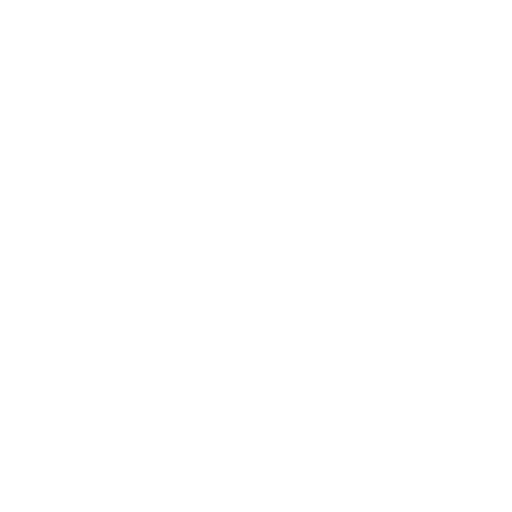
t = 0.00 s
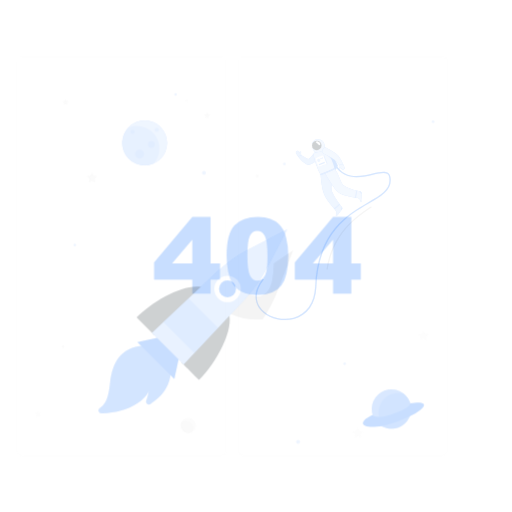
t = 0.25 s
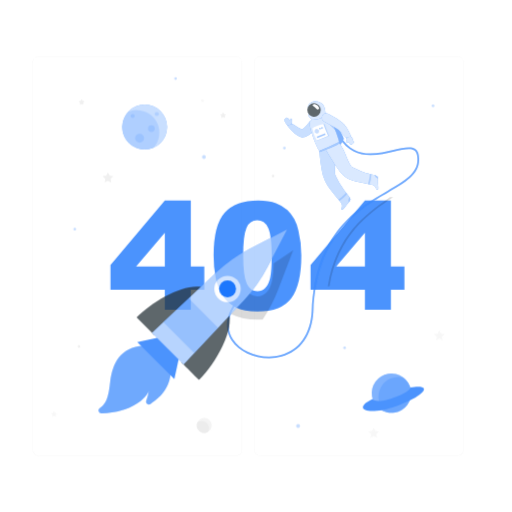
t = 0.50 s
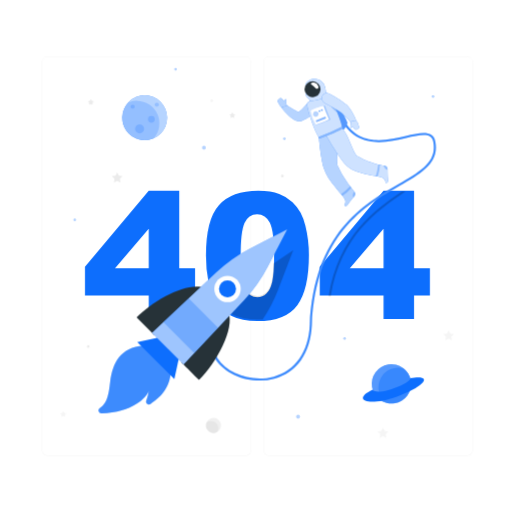
t = 0.75 s
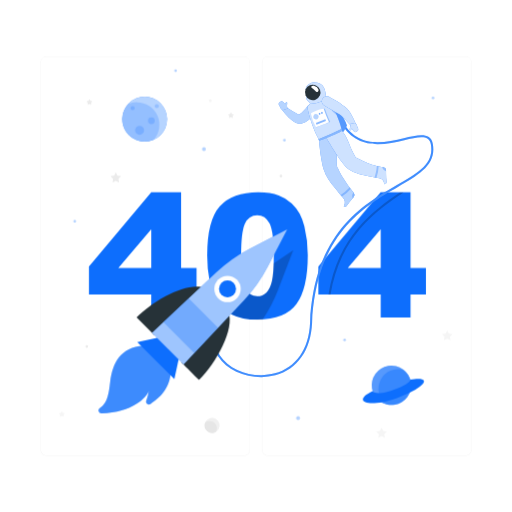
t = 1.00 s

The animated SVG that drew these frames (rendered in a browser with its animation timeline set to each time). Animation: 4 CSS @keyframes rules; one cycle of 1.00 s.

<svg class="animated" id="freepik_stories-404-error" xmlns="http://www.w3.org/2000/svg" viewBox="0 0 500 500" version="1.1" xmlns:xlink="http://www.w3.org/1999/xlink" xmlns:svgjs="http://svgjs.com/svgjs"><style>svg#freepik_stories-404-error:not(.animated) .animable {opacity: 0;}svg#freepik_stories-404-error.animated #freepik--background-complete--inject-65 {animation: 1s 1 forwards cubic-bezier(.36,-0.01,.5,1.38) slideLeft;animation-delay: 0s;}svg#freepik_stories-404-error.animated #freepik--404--inject-65 {animation: 1s 1 forwards cubic-bezier(.36,-0.01,.5,1.38) zoomIn;animation-delay: 0s;}svg#freepik_stories-404-error.animated #freepik--Planets--inject-65 {animation: 1s 1 forwards cubic-bezier(.36,-0.01,.5,1.38) slideUp;animation-delay: 0s;}svg#freepik_stories-404-error.animated #freepik--Astronaut--inject-65 {animation: 1s 1 forwards cubic-bezier(.36,-0.01,.5,1.38) zoomIn;animation-delay: 0s;}svg#freepik_stories-404-error.animated #freepik--Rocket--inject-65 {animation: 1s 1 forwards cubic-bezier(.36,-0.01,.5,1.38) fadeIn;animation-delay: 0s;}            @keyframes slideLeft {                0% {                    opacity: 0;                    transform: translateX(-30px);                }                100% {                    opacity: 1;                    transform: translateX(0);                }            }                    @keyframes zoomIn {                0% {                    opacity: 0;                    transform: scale(0.5);                }                100% {                    opacity: 1;                    transform: scale(1);                }            }                    @keyframes slideUp {                0% {                    opacity: 0;                    transform: translateY(30px);                }                100% {                    opacity: 1;                    transform: inherit;                }            }                    @keyframes fadeIn {                0% {                    opacity: 0;                }                100% {                    opacity: 1;                }            }        </style><g id="freepik--background-complete--inject-65" class="animable" style="transform-origin: 250px 250.025px;"><path d="M238.4,445.05H45.3a5.71,5.71,0,0,1-5.71-5.71V60.66A5.71,5.71,0,0,1,45.3,55H238.4a5.71,5.71,0,0,1,5.71,5.71V439.34A5.71,5.71,0,0,1,238.4,445.05ZM45.3,55.2a5.47,5.47,0,0,0-5.46,5.46V439.34a5.47,5.47,0,0,0,5.46,5.46H238.4a5.47,5.47,0,0,0,5.46-5.46V60.66a5.47,5.47,0,0,0-5.46-5.46Z" style="fill: rgb(235, 235, 235); transform-origin: 141.85px 250.025px;" id="el41g733hgvby" class="animable"></path><path d="M454.7,445.05H261.6a5.71,5.71,0,0,1-5.71-5.71V60.66A5.71,5.71,0,0,1,261.6,55H454.7a5.71,5.71,0,0,1,5.71,5.71V439.34A5.71,5.71,0,0,1,454.7,445.05ZM261.6,55.2a5.47,5.47,0,0,0-5.46,5.46V439.34a5.47,5.47,0,0,0,5.46,5.46H454.7a5.47,5.47,0,0,0,5.46-5.46V60.66a5.47,5.47,0,0,0-5.46-5.46Z" style="fill: rgb(235, 235, 235); transform-origin: 358.15px 250.025px;" id="elj5nkpm4579" class="animable"></path><polygon points="113.05 168.25 114.67 171.52 118.29 172.05 115.67 174.6 116.29 178.2 113.05 176.5 109.82 178.2 110.44 174.6 107.82 172.05 111.44 171.52 113.05 168.25" style="fill: rgb(235, 235, 235); transform-origin: 113.055px 173.225px;" id="elx2agdps8fdk" class="animable"></polygon><polygon points="436.7 322.48 438.32 325.76 441.94 326.29 439.32 328.83 439.94 332.44 436.7 330.74 433.47 332.44 434.09 328.83 431.47 326.29 435.09 325.76 436.7 322.48" style="fill: rgb(245, 245, 245); transform-origin: 436.705px 327.46px;" id="el063nzumsa8ah" class="animable"></polygon><polygon points="372.6 417.57 374.22 420.84 377.83 421.37 375.21 423.92 375.83 427.52 372.6 425.82 369.37 427.52 369.98 423.92 367.37 421.37 370.98 420.84 372.6 417.57" style="fill: rgb(245, 245, 245); transform-origin: 372.6px 422.545px;" id="elpvd5h5hs0ub" class="animable"></polygon><path d="M225.94,110.15l.6,1.22,1.35.2a.4.4,0,0,1,.22.69l-1,.95.23,1.34a.41.41,0,0,1-.59.43l-1.2-.64-1.2.64a.41.41,0,0,1-.59-.43l.22-1.34-1-.95a.4.4,0,0,1,.23-.69l1.34-.2.6-1.22A.41.41,0,0,1,225.94,110.15Z" style="fill: rgb(235, 235, 235); transform-origin: 225.546px 112.437px;" id="elnprjlh198g" class="animable"></path><path d="M60.78,402l.6,1.21,1.34.2a.41.41,0,0,1,.23.7l-1,.94.23,1.34a.41.41,0,0,1-.59.43l-1.2-.63-1.2.63a.41.41,0,0,1-.59-.43l.23-1.34-1-.94a.41.41,0,0,1,.22-.7l1.34-.2L60,402A.41.41,0,0,1,60.78,402Z" style="fill: rgb(245, 245, 245); transform-origin: 60.3893px 404.29px;" id="elh5uwmc5qd6p" class="animable"></path><path d="M87.75,97.3l.6,1.22,1.35.19a.41.41,0,0,1,.22.7l-1,1,.23,1.33a.4.4,0,0,1-.59.43l-1.2-.63-1.2.63a.4.4,0,0,1-.59-.43l.22-1.33-1-1a.41.41,0,0,1,.23-.7l1.34-.19L87,97.3A.41.41,0,0,1,87.75,97.3Z" style="fill: rgb(235, 235, 235); transform-origin: 87.3557px 99.6393px;" id="elgh4lit67g" class="animable"></path><path d="M86.13,338.32A1.33,1.33,0,1,1,84.8,337,1.33,1.33,0,0,1,86.13,338.32Z" style="fill: rgb(235, 235, 235); transform-origin: 84.8px 338.33px;" id="el70ruj9thvz" class="animable"></path><path d="M275.67,171.89a1.33,1.33,0,1,1-1.33-1.32A1.32,1.32,0,0,1,275.67,171.89Z" style="fill: rgb(235, 235, 235); transform-origin: 274.34px 171.9px;" id="elmjd3rsz2ys8" class="animable"></path><path d="M206.71,98.4a1.33,1.33,0,1,1-1.33-1.33A1.34,1.34,0,0,1,206.71,98.4Z" style="fill: rgb(245, 245, 245); transform-origin: 205.38px 98.4px;" id="elvlhvzzvb71" class="animable"></path><g id="el0xpb4b1s1ua"><circle cx="207.14" cy="415.38" r="7.35" style="fill: rgb(240, 240, 240); transform-origin: 207.14px 415.38px; transform: rotate(-13.28deg);" class="animable" id="elbl68s3g0ywd"></circle></g><path d="M204.6,411.09a7.09,7.09,0,0,0-4.19,1.36,7.34,7.34,0,0,0,10.5,9.23s0,0,0,0a7.17,7.17,0,0,0-6.31-10.58Z" style="fill: rgb(230, 230, 230); transform-origin: 205.786px 416.907px;" id="elp2iywy23pq" class="animable"></path></g><g id="freepik--404--inject-65" class="animable" style="transform-origin: 251.415px 249.955px;"><path d="M147.68,287.64H86.83V260.17l60.85-72.34H176.8v73.9h15.09v25.91H176.8v22.48H147.68Zm0-25.91V223.89l-32.16,37.84Z" style="fill: #0D6EFD; transform-origin: 139.36px 248.975px;" id="el63eug24y24h" class="animable"></path><path d="M202.3,249.51q0-34.29,12.34-48t37.61-13.7q12.13,0,19.93,3a36.79,36.79,0,0,1,12.71,7.79,41.59,41.59,0,0,1,7.75,10.09,52.38,52.38,0,0,1,4.55,12.34,115.36,115.36,0,0,1,3.36,28q0,32.72-11.07,47.89t-38.13,15.18q-15.18,0-24.53-4.84a39.76,39.76,0,0,1-15.33-14.19q-4.35-6.64-6.77-18.17A124.33,124.33,0,0,1,202.3,249.51Zm33.14.08q0,23,4.05,31.37t11.77,8.41a12.34,12.34,0,0,0,8.82-3.57q3.74-3.57,5.5-11.28t1.76-24q0-23.94-4.06-32.19t-12.18-8.24q-8.28,0-12,8.41T235.44,249.59Z" style="fill: #0D6EFD; transform-origin: 251.423px 249.955px;" id="elhznio93dx8" class="animable"></path><path d="M371.74,287.64H310.89V260.17l60.85-72.34h29.12v73.9H416v25.91H400.86v22.48H371.74Zm0-25.91V223.89l-32.15,37.84Z" style="fill: #0D6EFD; transform-origin: 363.445px 248.975px;" id="elimfyywp9qse" class="animable"></path></g><g id="freepik--Planets--inject-65" class="animable" style="transform-origin: 247.91px 238.95px;"><g id="eln38kionpuob"><g style="opacity: 0.3; transform-origin: 247.91px 238.95px;" class="animable" id="el2hham09s4mj"><path d="M201,145.62a1.87,1.87,0,1,1-1.86-1.87A1.86,1.86,0,0,1,201,145.62Z" style="fill: #0D6EFD; transform-origin: 199.13px 145.62px;" id="elv83mq8lk1vo" class="animable"></path><circle cx="72.97" cy="216.13" r="1.32" style="fill: #0D6EFD; transform-origin: 72.97px 216.13px;" id="el81bxz6246bl" class="animable"></circle><circle cx="291.05" cy="408.33" r="1.89" style="fill: #0D6EFD; transform-origin: 291.05px 408.33px;" id="elqx2ml98q87" class="animable"></circle><circle cx="336.5" cy="332" r="1.32" style="fill: #0D6EFD; transform-origin: 336.5px 332px;" id="elgcgdjtmydmt" class="animable"></circle><path d="M424.17,95.62a1.32,1.32,0,1,1-1.32-1.32A1.32,1.32,0,0,1,424.17,95.62Z" style="fill: #0D6EFD; transform-origin: 422.85px 95.62px;" id="elhfja0vptlz8" class="animable"></path><path d="M172.75,69a1.32,1.32,0,1,1-1.32-1.32A1.33,1.33,0,0,1,172.75,69Z" style="fill: #0D6EFD; transform-origin: 171.43px 69px;" id="elm757g2p1ddn" class="animable"></path><circle cx="277.7" cy="136.94" r="1.32" style="fill: #0D6EFD; transform-origin: 277.7px 136.94px;" id="el0m0icsxf6ck9" class="animable"></circle></g></g><circle cx="141.23" cy="116.36" r="21.91" style="fill: #0D6EFD; transform-origin: 141.23px 116.36px;" id="elqohfe861d3a" class="animable"></circle><g id="elo0y3j6l5tg"><circle cx="141.23" cy="116.36" r="21.91" style="fill: rgb(255, 255, 255); opacity: 0.7; transform-origin: 141.23px 116.36px;" class="animable" id="elywc05xxpnbg"></circle></g><g id="elrmuaycei3vk"><path d="M133.68,99.83A21.84,21.84,0,0,0,125,101.6a21.92,21.92,0,0,0,24.87,34.89h0a21.92,21.92,0,0,0-16.23-36.65Z" style="fill: #0D6EFD; opacity: 0.2; transform-origin: 137.425px 119.051px;" class="animable" id="elb85aolj03eu"></path></g><g id="elr7rm39i87hn"><path d="M131.5,105.62a2,2,0,1,1-2-2A2,2,0,0,1,131.5,105.62Z" style="fill: #0D6EFD; opacity: 0.2; transform-origin: 129.5px 105.62px;" class="animable" id="ell8ewlakcl0q"></path></g><g id="eldudvs9pvmdn"><path d="M155.06,103.62a2,2,0,1,1-2-2A2,2,0,0,1,155.06,103.62Z" style="fill: #0D6EFD; opacity: 0.2; transform-origin: 153.06px 103.62px;" class="animable" id="elhlljodj86bh"></path></g><g id="elmlhkatzgeuf"><path d="M151.06,117.9a3.28,3.28,0,1,1-3.28-3.28A3.28,3.28,0,0,1,151.06,117.9Z" style="fill: #0D6EFD; opacity: 0.2; transform-origin: 147.78px 117.9px;" class="animable" id="elwv6par69bhq"></path></g><g id="elc7nmrv5mznu"><path d="M140.64,127.25a4.38,4.38,0,1,1-4.38-4.38A4.38,4.38,0,0,1,140.64,127.25Z" style="fill: #0D6EFD; opacity: 0.2; transform-origin: 136.26px 127.25px;" class="animable" id="el7upf60n74vl"></path></g><g id="elea14hmikaqu"><circle cx="382.2" cy="376.25" r="19.23" style="fill: #0D6EFD; transform-origin: 382.2px 376.25px; transform: rotate(-76.72deg);" class="animable" id="elx1xd6wb2ts"></circle></g><g id="elbkhhv5dz73d"><circle cx="382.2" cy="376.25" r="19.23" style="fill: rgb(255, 255, 255); opacity: 0.3; transform-origin: 382.2px 376.25px; transform: rotate(-76.72deg);" class="animable" id="ellj5e42dwvqh"></circle></g><g id="elt0xj78l3os"><path d="M394.33,361.34a19.22,19.22,0,0,0-17.67,33.32,19,19,0,0,0,5.53.82,19.23,19.23,0,0,0,12.14-34.14Z" style="fill: #0D6EFD; opacity: 0.4; transform-origin: 385.486px 378px;" class="animable" id="elpfx2zad82z9"></path></g><path d="M363.83,382c-20.53,9.66-5.22,17.11,23.71,6.71,26.79-9.63,37-21.77,13-18C401.83,375.76,368.28,388.83,363.83,382Z" style="fill: #0D6EFD; transform-origin: 384.229px 381.874px;" id="elx73qlryei1j" class="animable"></path></g><g id="freepik--Astronaut--inject-65" class="animable" style="transform-origin: 315.482px 224.349px;"><g id="ely3feglthu9g"><path d="M394.1,187.83C367.21,206,332.4,230,322.79,287.64h-2.05c9.35-57,42.89-81.57,69.79-99.81Z" style="opacity: 0.2; transform-origin: 357.42px 237.735px;" class="animable" id="elyuer6ddzfyc"></path></g><path d="M255,368.27c-17,0-33.81-7.67-42-20.19-5.05-7.74-10.92-23.95,6.56-45.58l1.55,1.26c-12.36,15.3-14.64,30.65-6.43,43.23,10,15.3,33.59,23,53.73,17.52,20.63-5.61,33.15-23.55,34.36-49.22,4.13-87.81,50.78-114.86,84.84-134.61,21.17-12.27,36.46-21.13,33.1-39.84-.47-2.59-1.5-4.38-3.17-5.48-4.35-2.87-12.85-.88-22.69,1.41-19.31,4.5-45.75,10.66-61.5-16.13l1.73-1c15,25.53,39.57,19.8,59.32,15.2,10.29-2.39,19.17-4.46,24.24-1.13,2.15,1.41,3.47,3.64,4,6.8,3.61,20.08-13,29.72-34.05,41.92-33.67,19.52-79.77,46.25-83.85,133-1.26,26.6-14.32,45.21-35.84,51.06A52.88,52.88,0,0,1,255,368.27Z" style="fill: #0D6EFD; transform-origin: 315.482px 243.955px;" id="ely8vn4zhfxoj" class="animable"></path><g id="elhtyzhk7wa8i"><path d="M255,368.27c-17,0-33.81-7.67-42-20.19-5.05-7.74-10.92-23.95,6.56-45.58l1.55,1.26c-12.36,15.3-14.64,30.65-6.43,43.23,10,15.3,33.59,23,53.73,17.52,20.63-5.61,33.15-23.55,34.36-49.22,4.13-87.81,50.78-114.86,84.84-134.61,21.17-12.27,36.46-21.13,33.1-39.84-.47-2.59-1.5-4.38-3.17-5.48-4.35-2.87-12.85-.88-22.69,1.41-19.31,4.5-45.75,10.66-61.5-16.13l1.73-1c15,25.53,39.57,19.8,59.32,15.2,10.29-2.39,19.17-4.46,24.24-1.13,2.15,1.41,3.47,3.64,4,6.8,3.61,20.08-13,29.72-34.05,41.92-33.67,19.52-79.77,46.25-83.85,133-1.26,26.6-14.32,45.21-35.84,51.06A52.88,52.88,0,0,1,255,368.27Z" style="fill: rgb(255, 255, 255); opacity: 0.2; transform-origin: 315.482px 243.955px;" class="animable" id="elmkkoxw76j4"></path></g><path d="M312.76,97a46.05,46.05,0,0,1,13.58,2.13s11,18.77,12.3,23.07c-.46,4.24-7.61,11.19-7.61,11.19Z" style="fill: #0D6EFD; transform-origin: 325.7px 115.195px;" id="eliaqowvbws9n" class="animable"></path><g id="el6dn21a94a39"><path d="M312.76,97a46.05,46.05,0,0,1,13.58,2.13s11,18.77,12.3,23.07c-.46,4.24-7.61,11.19-7.61,11.19Z" style="fill: rgb(255, 255, 255); opacity: 0.3; transform-origin: 325.7px 115.195px;" class="animable" id="elxbvdtil4iip"></path></g><path d="M345.34,188.13a141.41,141.41,0,0,1-11.56-16.38q-1.26-2.17-2.39-4.42c-.43-.85-.84-1.7-1.24-2.56a10.76,10.76,0,0,1-1.21-2.69c-1.2-12.67,3.14-22-1-32.17l-16.48,6.44s1.4,18.12,4.6,29c2,6.73,6.48,12.55,10.81,17.94,1.35,1.68,2.65,3.41,4,5.1s2.71,3.06,4,4.65c1.95,2.41,2.59,4.72,1.12,7.56l-.25.45c-.42.74,1.54,1.58,2.78,0,2-2.58,1.72-2.42,3.46-4.62,1.06-1.33,2.27-2.78,3.32-4A3.37,3.37,0,0,0,345.34,188.13Z" style="fill: #0D6EFD; transform-origin: 328.778px 165.928px;" id="el48rxut4yd5w" class="animable"></path><g id="elg5b4yu5ss57"><path d="M345.34,188.13a141.41,141.41,0,0,1-11.56-16.38q-1.26-2.17-2.39-4.42c-.43-.85-.84-1.7-1.24-2.56a10.76,10.76,0,0,1-1.21-2.69c-1.2-12.67,3.14-22-1-32.17l-16.48,6.44s1.4,18.12,4.6,29c2,6.73,6.48,12.55,10.81,17.94,1.35,1.68,2.65,3.41,4,5.1s2.71,3.06,4,4.65c1.95,2.41,2.59,4.72,1.12,7.56l-.25.45c-.42.74,1.54,1.58,2.78,0,2-2.58,1.72-2.42,3.46-4.62,1.06-1.33,2.27-2.78,3.32-4A3.37,3.37,0,0,0,345.34,188.13Z" style="fill: rgb(255, 255, 255); opacity: 0.7; transform-origin: 328.778px 165.928px;" class="animable" id="elt1647xyokpn"></path></g><g id="el5kmsbvey3kl"><path d="M341.31,182.92a54.69,54.69,0,0,1-8.66,7.52c.43.48.85,1,1.28,1.46a43.92,43.92,0,0,0,8.5-7.51Z" style="fill: #0D6EFD; opacity: 0.3; transform-origin: 337.54px 187.41px;" class="animable" id="elvvvyg91xib"></path></g><g id="elq5y095i38md"><path d="M345.34,188.13l-.12-.14a5.18,5.18,0,0,0-1.27,3.17,5,5,0,0,0,.38,2.35l.95-1.13A3.37,3.37,0,0,0,345.34,188.13Z" style="fill: #0D6EFD; opacity: 0.3; transform-origin: 344.999px 190.75px;" class="animable" id="elvgudp76xg9e"></path></g><path d="M308.84,109a35.38,35.38,0,0,1-6.37,7.19,23.27,23.27,0,0,1-4.42,3,19,19,0,0,1-2.58,1.09l-.68.22-.22.06-.47.13a5.93,5.93,0,0,1-.88.14,7.55,7.55,0,0,1-2.51-.23,12.24,12.24,0,0,1-2.94-1.27,25,25,0,0,1-2.15-1.41,40.31,40.31,0,0,1-3.58-3,53.16,53.16,0,0,1-6-6.74,2.51,2.51,0,0,1,3.35-3.62l.08,0c2.36,1.5,4.74,3.08,7.06,4.49,1.18.69,2.32,1.39,3.45,1.93a15.29,15.29,0,0,0,1.59.72,3.12,3.12,0,0,0,1.07.26c.06,0,0-.07-.37-.06a2.93,2.93,0,0,0-.35,0l-.22.05,0,0,.33-.17a13.53,13.53,0,0,0,1.29-.79,18.4,18.4,0,0,0,2.5-2.12,63.62,63.62,0,0,0,4.9-5.79l0,0a5,5,0,0,1,8,5.93Z" style="fill: #0D6EFD; transform-origin: 292.498px 111.132px;" id="el5mp48bbwdov" class="animable"></path><g id="el0rtvsqmac6j"><path d="M308.84,109a35.38,35.38,0,0,1-6.37,7.19,23.27,23.27,0,0,1-4.42,3,19,19,0,0,1-2.58,1.09l-.68.22-.22.06-.47.13a5.93,5.93,0,0,1-.88.14,7.55,7.55,0,0,1-2.51-.23,12.24,12.24,0,0,1-2.94-1.27,25,25,0,0,1-2.15-1.41,40.31,40.31,0,0,1-3.58-3,53.16,53.16,0,0,1-6-6.74,2.51,2.51,0,0,1,3.35-3.62l.08,0c2.36,1.5,4.74,3.08,7.06,4.49,1.18.69,2.32,1.39,3.45,1.93a15.29,15.29,0,0,0,1.59.72,3.12,3.12,0,0,0,1.07.26c.06,0,0-.07-.37-.06a2.93,2.93,0,0,0-.35,0l-.22.05,0,0,.33-.17a13.53,13.53,0,0,0,1.29-.79,18.4,18.4,0,0,0,2.5-2.12,63.62,63.62,0,0,0,4.9-5.79l0,0a5,5,0,0,1,8,5.93Z" style="fill: rgb(255, 255, 255); opacity: 0.7; transform-origin: 292.498px 111.132px;" class="animable" id="elkz2y986puyn"></path></g><path d="M272.29,102.42l1.17,2s.89,2.62,2.68,3.1l4.86-1.57-.25-.41h0c-.62-.94-.55-2.77-.34-4.29s-.57-1.57-1.15-1.19a3.82,3.82,0,0,0-.84,1.65,7.77,7.77,0,0,0-.79-.93l-1.48-1.48a1.72,1.72,0,0,0-2.34-.06l-1.2,1.07A1.71,1.71,0,0,0,272.29,102.42Z" style="fill: #0D6EFD; transform-origin: 276.531px 103.165px;" id="elg15cb45vtr" class="animable"></path><g id="ells0o0a38jyh"><path d="M272.29,102.42l1.17,2s.89,2.62,2.68,3.1l4.86-1.57-.25-.41h0c-.62-.94-.55-2.77-.34-4.29s-.57-1.57-1.15-1.19a3.82,3.82,0,0,0-.84,1.65,7.77,7.77,0,0,0-.79-.93l-1.48-1.48a1.72,1.72,0,0,0-2.34-.06l-1.2,1.07A1.71,1.71,0,0,0,272.29,102.42Z" style="fill: rgb(255, 255, 255); opacity: 0.7; transform-origin: 276.531px 103.165px;" class="animable" id="elxrg8el4yk5"></path></g><path d="M317.67,95.22a59.64,59.64,0,0,0-15.34,6.47,4.32,4.32,0,0,0-1.94,4.53c1.93,9.44,6.32,22.08,11.06,30.13l22.11-9.15c.15-3.9-5.22-16.52-10.69-28.72C321.89,96.29,320,94.66,317.67,95.22Z" style="fill: #0D6EFD; transform-origin: 316.932px 115.729px;" id="elijwdrrrua4b" class="animable"></path><g id="el3qpx4khz8vs"><path d="M317.67,95.22a59.64,59.64,0,0,0-15.34,6.47,4.32,4.32,0,0,0-1.94,4.53c1.93,9.44,6.32,22.08,11.06,30.13l22.11-9.15c.15-3.9-5.22-16.52-10.69-28.72C321.89,96.29,320,94.66,317.67,95.22Z" style="fill: rgb(255, 255, 255); opacity: 0.8; transform-origin: 316.932px 115.729px;" class="animable" id="elaw682xxfgtk"></path></g><g id="elfxfz00evmzs"><path d="M326.3,106.21l-4.39-1.47c1,2.57,4.53,5.82,7,7.73C328.11,110.47,327.22,108.37,326.3,106.21Z" style="fill: #0D6EFD; opacity: 0.3; transform-origin: 325.41px 108.605px;" class="animable" id="el9j9s631kn87"></path></g><path d="M316.22,85.32c-1.83-3.48-5.78-5.23-10.52-4.84-4,.34-7.54,4.42-7.12,6.62S302.36,90.24,303,91l-2.77,2a3,3,0,0,0-.6,4.29c1.17,1.48,2.71,3,3.6,4.12,7.66-.2,13.33-3.12,15.38-5.93C317.84,91.92,318,88.78,316.22,85.32Z" style="fill: #0D6EFD; transform-origin: 308.578px 90.9182px;" id="elz5e9kvimoar" class="animable"></path><g id="el8eqj24yxe4d"><path d="M316.22,85.32c-1.83-3.48-5.78-5.23-10.52-4.84-4,.34-7.54,4.42-7.12,6.62S302.36,90.24,303,91l-2.77,2a3,3,0,0,0-.6,4.29c1.17,1.48,2.71,3,3.6,4.12,7.66-.2,13.33-3.12,15.38-5.93C317.84,91.92,318,88.78,316.22,85.32Z" style="fill: rgb(255, 255, 255); opacity: 0.8; transform-origin: 308.578px 90.9182px;" class="animable" id="elfcanzgk41es"></path></g><path d="M312.46,87.48a7.57,7.57,0,1,1-9.81-4.3A7.58,7.58,0,0,1,312.46,87.48Z" style="fill: rgb(38, 50, 56); transform-origin: 305.407px 90.2315px;" id="el97bq0dsq7gj" class="animable"></path><path d="M377.39,177.6c-.11-3.29-.26-3-.35-5.77-.06-1.7-.07-3.59-.08-5.22a3.36,3.36,0,0,0-2.7-3.28c-1.32-.27-2.65-.52-4-.8-1.73-.37-3.44-.77-5.13-1.26-1.32-.38-2.62-.8-3.91-1.27s-2.74-1-4.08-1.62c-1.58-.67-3.14-1.39-4.68-2.14-1.73-.82-3.44-1.68-5.15-2.55-6.58-10.89-6.72-18.07-13.78-26.49l-15.16,6.86s11.14,19.76,18.72,28.14c4.37,4.82,11.22,7,17.33,8.58,4.41,1.13,8.88,2,13.35,2.83,1.74.32,3.63.44,5.13,1.48a5.74,5.74,0,0,1,2.14,3.45q.1.42.18.84C375.41,180.22,377.46,179.58,377.39,177.6Z" style="fill: #0D6EFD; transform-origin: 347.881px 153.47px;" id="elrf31zs5g37c" class="animable"></path><g id="elx0rmqjwhxm8"><path d="M377.39,177.6c-.11-3.29-.26-3-.35-5.77-.06-1.7-.07-3.59-.08-5.22a3.36,3.36,0,0,0-2.7-3.28c-1.32-.27-2.65-.52-4-.8-1.73-.37-3.44-.77-5.13-1.26-1.32-.38-2.62-.8-3.91-1.27s-2.74-1-4.08-1.62c-1.58-.67-3.14-1.39-4.68-2.14-1.73-.82-3.44-1.68-5.15-2.55-6.58-10.89-6.72-18.07-13.78-26.49l-15.16,6.86s11.14,19.76,18.72,28.14c4.37,4.82,11.22,7,17.33,8.58,4.41,1.13,8.88,2,13.35,2.83,1.74.32,3.63.44,5.13,1.48a5.74,5.74,0,0,1,2.14,3.45q.1.42.18.84C375.41,180.22,377.46,179.58,377.39,177.6Z" style="fill: rgb(255, 255, 255); opacity: 0.8; transform-origin: 347.881px 153.47px;" class="animable" id="el1pockxj3w5h"></path></g><g id="elfokdwcjhfpp"><path d="M369.7,162.4c-.6-.13-1.2-.26-1.81-.41.05,3.46-1.57,9.42-2.16,11.23l1.9.36A38.11,38.11,0,0,0,369.7,162.4Z" style="fill: #0D6EFD; opacity: 0.3; transform-origin: 367.715px 167.785px;" class="animable" id="elmtlyiu9ips"></path></g><g id="elohi9k3ehf5m"><path d="M377,166.61a3.36,3.36,0,0,0-2.69-3.28l-1-.19a4.58,4.58,0,0,0,1.63,2.9,5.09,5.09,0,0,0,2,1.14C377,167,377,166.8,377,166.61Z" style="fill: #0D6EFD; opacity: 0.3; transform-origin: 375.155px 165.16px;" class="animable" id="elcncp71ds8jn"></path></g><path d="M311.05,87.54c.4,1.52-1.3,3.11-2.65,1.8a30.83,30.83,0,0,0-4.12-3.69c-1.39-.87.46-2.39,2.65-1.8A5.94,5.94,0,0,1,311.05,87.54Z" style="fill: rgb(255, 255, 255); transform-origin: 307.454px 86.7717px;" id="elcmrgnprhad" class="animable"></path><path d="M311.16,135.86c-.7.26.58,1.46.58,1.46s14-4.79,22.5-9.72a1.88,1.88,0,0,0-.68-1.58A216,216,0,0,1,311.16,135.86Z" style="fill: #0D6EFD; transform-origin: 322.598px 131.67px;" id="eln7kgmzs0gmb" class="animable"></path><g id="elitoyhxhse2r"><path d="M311.16,135.86c-.7.26.58,1.46.58,1.46s14-4.79,22.5-9.72a1.88,1.88,0,0,0-.68-1.58A216,216,0,0,1,311.16,135.86Z" style="fill: rgb(255, 255, 255); opacity: 0.5; transform-origin: 322.598px 131.67px;" class="animable" id="elmrueuzsubh"></path></g><path d="M321.46,94.56c2.76,1.4,5.35,2.87,8,4.5,1.29.82,2.57,1.65,3.84,2.55s2.53,1.82,3.8,2.86l.47.39.59.54a12.74,12.74,0,0,1,1,1c.32.35.59.69.85,1s.54.68.77,1a43.8,43.8,0,0,1,2.58,4,59.05,59.05,0,0,1,4,8.35,2.52,2.52,0,0,1-4.19,2.62l-.05-.06c-2-2.13-3.93-4.37-5.87-6.46s-3.91-4.21-5.54-5.14c-2.27-1.41-4.8-2.82-7.31-4.2l-7.56-4.2h0a5,5,0,0,1,4.68-8.84Z" style="fill: #0D6EFD; transform-origin: 330.851px 109.024px;" id="el09acsv5ztas3" class="animable"></path><g id="elfcuopa4matc"><path d="M321.46,94.56c2.76,1.4,5.35,2.87,8,4.5,1.29.82,2.57,1.65,3.84,2.55s2.53,1.82,3.8,2.86l.47.39.59.54a12.74,12.74,0,0,1,1,1c.32.35.59.69.85,1s.54.68.77,1a43.8,43.8,0,0,1,2.58,4,59.05,59.05,0,0,1,4,8.35,2.52,2.52,0,0,1-4.19,2.62l-.05-.06c-2-2.13-3.93-4.37-5.87-6.46s-3.91-4.21-5.54-5.14c-2.27-1.41-4.8-2.82-7.31-4.2l-7.56-4.2h0a5,5,0,0,1,4.68-8.84Z" style="fill: rgb(255, 255, 255); opacity: 0.8; transform-origin: 330.851px 109.024px;" class="animable" id="elcwoys7lymqv"></path></g><path d="M349.73,125.74l-.85-2.13s-.47-2.72-2.16-3.48l-5,.79.17.44h0c.46,1,.11,2.83-.34,4.29s.31,1.65.95,1.36c.36-.16.71-.81,1.09-1.5a8.46,8.46,0,0,0,.63,1l1.23,1.69a1.72,1.72,0,0,0,2.3.44l1.36-.87A1.7,1.7,0,0,0,349.73,125.74Z" style="fill: #0D6EFD; transform-origin: 345.632px 124.516px;" id="el5deqrqt7m2" class="animable"></path><g id="elw5dtpuxz6b"><path d="M349.73,125.74l-.85-2.13s-.47-2.72-2.16-3.48l-5,.79.17.44h0c.46,1,.11,2.83-.34,4.29s.31,1.65.95,1.36c.36-.16.71-.81,1.09-1.5a8.46,8.46,0,0,0,.63,1l1.23,1.69a1.72,1.72,0,0,0,2.3.44l1.36-.87A1.7,1.7,0,0,0,349.73,125.74Z" style="fill: rgb(255, 255, 255); opacity: 0.8; transform-origin: 345.632px 124.516px;" class="animable" id="el6libjfjnxyt"></path></g><g id="eljapnxv24ai"><path d="M317.24,106.06l-1.22.1-7.49,18.08a4,4,0,0,0,1.22-.1s9.76-3.64,12.71-5C320.48,115.05,317.24,106.06,317.24,106.06Z" style="fill: #0D6EFD; opacity: 0.3; transform-origin: 315.495px 115.155px;" class="animable" id="elh36y1z4a05c"></path></g><path d="M303.57,110.8a43.41,43.41,0,0,0,5,13.44c3.66-1.26,9.76-3.64,12.72-5A135.36,135.36,0,0,1,316,106.16C312.87,106.37,306,109,303.57,110.8Z" style="fill: rgb(255, 255, 255); transform-origin: 312.43px 115.2px;" id="elw68c4l1rngl" class="animable"></path><g id="el48ly5x3acqh"><path d="M311,114.71a2.58,2.58,0,1,1-1.73-3.21A2.58,2.58,0,0,1,311,114.71Z" style="fill: #0D6EFD; opacity: 0.3; transform-origin: 308.528px 113.971px;" class="animable" id="elmsk0tle6fad"></path></g><g id="eljy9uew74gn"><path d="M312.91,111.27a.85.85,0,1,1-.56-1A.84.84,0,0,1,312.91,111.27Z" style="fill: #0D6EFD; opacity: 0.6; transform-origin: 312.083px 111.077px;" class="animable" id="eloh1fqdvxgkn"></path></g><g id="elskbwt5lutwm"><path d="M315.15,110.4a.85.85,0,1,1-1.62-.49.84.84,0,0,1,1.05-.56A.85.85,0,0,1,315.15,110.4Z" style="fill: #0D6EFD; opacity: 0.6; transform-origin: 314.325px 110.197px;" class="animable" id="elw30uifqch0r"></path></g><g id="elg2z9cnx28s"><polygon points="318.29 118.19 309.04 121.84 308.49 120.02 317.73 116.37 318.29 118.19" style="fill: #0D6EFD; opacity: 0.5; transform-origin: 313.39px 119.105px;" class="animable" id="el563mprdwno4"></polygon></g></g><g id="freepik--Rocket--inject-65" class="animable" style="transform-origin: 191.359px 313.79px;"><g id="eloyy07wwv79e"><path d="M267.26,257.17a94,94,0,0,1-1.68,17.35q-1.77,7.71-5.5,11.28a12.3,12.3,0,0,1-8.81,3.57q-7.71,0-11.77-8.41a23.79,23.79,0,0,1-1.21-3.11,144.31,144.31,0,0,0-15.92,16l-5.31,6.26a38.62,38.62,0,0,0,9.77,7.19q9.34,4.83,24.52,4.84c1.78,0,3.5-.05,5.17-.15a143.39,143.39,0,0,0,15.1-29l14.85-38.72Z" style="opacity: 0.2; transform-origin: 251.765px 278.205px;" class="animable" id="el13ur7mk8tas"></path></g><path d="M133.39,310l17.5,17.5,49-46.17C183,274.88,150.16,293.19,133.39,310Z" style="fill: rgb(38, 50, 56); transform-origin: 166.64px 303.752px;" id="el6dgxt5s7mp9" class="animable"></path><path d="M194.42,371c-5.59-5.6-17.5-17.5-17.5-17.5l46.17-49C229.5,321.35,211.19,354.22,194.42,371Z" style="fill: rgb(38, 50, 56); transform-origin: 200.66px 337.75px;" id="elw3guh3euzo" class="animable"></path><path d="M261.4,260.7l19.09-36.81L243.68,243a144.22,144.22,0,0,0-32.44,23l-62.75,59.07,30.83,30.83,59.07-62.75A144.22,144.22,0,0,0,261.4,260.7Z" style="fill: #0D6EFD; transform-origin: 214.49px 289.895px;" id="elouugx0znxbo" class="animable"></path><g id="elbf5vtao4acm"><path d="M261.4,260.7l19.09-36.81L243.68,243a144.22,144.22,0,0,0-32.44,23l-62.75,59.07,30.83,30.83,59.07-62.75A144.22,144.22,0,0,0,261.4,260.7Z" style="fill: rgb(255, 255, 255); opacity: 0.6; transform-origin: 214.49px 289.895px;" class="animable" id="elcm9u4berde"></path></g><circle cx="222.2" cy="282.18" r="12.9" style="fill: rgb(255, 255, 255); transform-origin: 222.2px 282.18px;" id="elezwqwrih5dm" class="animable"></circle><circle cx="222.2" cy="282.18" r="8.29" style="fill: #0D6EFD; transform-origin: 222.2px 282.18px;" id="elja5gsu1slas" class="animable"></circle><g id="el51wmnbr4cep"><polygon points="189.75 344.82 159.56 314.63 184.28 291.37 213.01 320.11 189.75 344.82" style="fill: #0D6EFD; opacity: 0.3; transform-origin: 186.285px 318.095px;" class="animable" id="eloz2fzar3qc"></polygon></g><path d="M140.22,337.62c-22.6,1.83-30.09,16.3-32.65,35.53-1.3,9.81-1.88,19.74-10.11,25.48a2.77,2.77,0,0,0,1.63,5.06c30.34-.95,44.49-15.8,46.27-22a43.06,43.06,0,0,1-2.49,9.47,2.76,2.76,0,0,0,4,3.39c8.51-5.33,19.19-15.15,19.9-31.08C160.51,354.6,140.22,337.62,140.22,337.62Z" style="fill: #0D6EFD; transform-origin: 131.509px 370.655px;" id="eltml7ra9rewh" class="animable"></path><g id="eltrydxncxch"><path d="M140.22,337.62c-22.6,1.83-30.09,16.3-32.65,35.53-1.3,9.81-1.88,19.74-10.11,25.48a2.77,2.77,0,0,0,1.63,5.06c30.34-.95,44.49-15.8,46.27-22a43.06,43.06,0,0,1-2.49,9.47,2.76,2.76,0,0,0,4,3.39c8.51-5.33,19.19-15.15,19.9-31.08C160.51,354.6,140.22,337.62,140.22,337.62Z" style="fill: rgb(255, 255, 255); opacity: 0.2; transform-origin: 131.509px 370.655px;" class="animable" id="el72sm0espqkf"></path></g><polygon points="170.28 370.3 134.08 334.1 153.36 329.93 174.45 351.02 170.28 370.3" style="fill: #0D6EFD; transform-origin: 154.265px 350.115px;" id="el6ac42t8qibx" class="animable"></polygon></g><defs>     <filter id="active" height="200%">         <feMorphology in="SourceAlpha" result="DILATED" operator="dilate" radius="2"></feMorphology>                <feFlood flood-color="#32DFEC" flood-opacity="1" result="PINK"></feFlood>        <feComposite in="PINK" in2="DILATED" operator="in" result="OUTLINE"></feComposite>        <feMerge>            <feMergeNode in="OUTLINE"></feMergeNode>            <feMergeNode in="SourceGraphic"></feMergeNode>        </feMerge>    </filter>    <filter id="hover" height="200%">        <feMorphology in="SourceAlpha" result="DILATED" operator="dilate" radius="2"></feMorphology>                <feFlood flood-color="#ff0000" flood-opacity="0.5" result="PINK"></feFlood>        <feComposite in="PINK" in2="DILATED" operator="in" result="OUTLINE"></feComposite>        <feMerge>            <feMergeNode in="OUTLINE"></feMergeNode>            <feMergeNode in="SourceGraphic"></feMergeNode>        </feMerge>            <feColorMatrix type="matrix" values="0   0   0   0   0                0   1   0   0   0                0   0   0   0   0                0   0   0   1   0 "></feColorMatrix>    </filter></defs></svg>